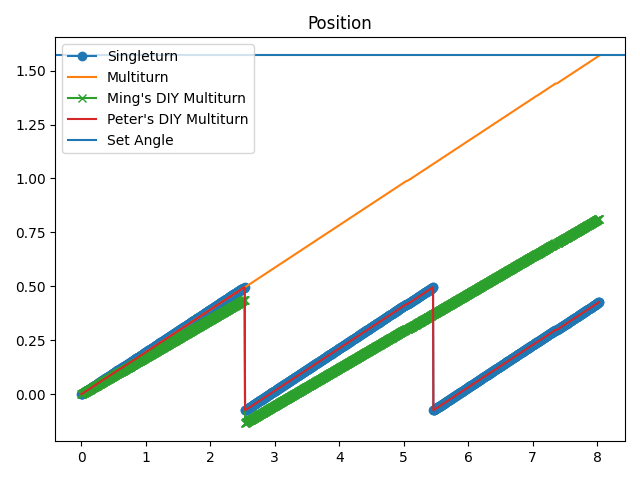

Values plotted in this chart, from the file beside it:
time, s_pos, m_pos, diy_m_pos, raw_encoder, speed, torque
1.3828277587890625e-05, -0.2101, -0.2101, 7.844219938055175e-05, -24080, 0.02063, 0.2417
0.006664, -0.2097, -0.2097, 0.0004184, -24024, 0.1031, 0.5317
0.012, -0.2087, -0.2089, 0.001316, -23895, 0.1999, 0.4512
0.0173, -0.2076, -0.2077, 0.002327, -23765, 0.1904, 0.3545
0.02261, -0.2063, -0.2065, 0.003382, -23626, 0.2301, 0.2417
0.02794, -0.2052, -0.2054, 0.00434, -23498, 0.2221, 0.2095
0.03324, -0.2041, -0.2044, 0.005282, -23374, 0.2079, 0.2095
0.03854, -0.203, -0.2032, 0.006275, -23243, 0.1999, 0.1128
0.04384, -0.202, -0.2022, 0.007112, -23133, 0.1729, 0.1128
0.04924, -0.2011, -0.2012, 0.007914, -23025, 0.1603, 0.1934
0.05453, -0.2, -0.2002, 0.008786, -22909, 0.2047, 0.1289
0.05986, -0.199, -0.1992, 0.009701, -22793, 0.1872, 0.1772
0.06518, -0.1981, -0.1983, 0.01049, -22693, 0.1555, 0.3545
0.07048, -0.1972, -0.1974, 0.0113, -22574, 0.1777, 0.5479
0.07581, -0.1961, -0.1963, 0.01223, -22455, 0.1999, 0.5156
0.08114, -0.195, -0.1951, 0.01327, -22314, 0.2047, 0.4995
0.08647, -0.1939, -0.1941, 0.0142, -22188, 0.2079, 0.4673
0.0918, -0.1927, -0.193, 0.01513, -22069, 0.1904, 0.4028
0.09713, -0.1916, -0.1918, 0.01612, -21937, 0.1999, 0.3062
0.1025, -0.1905, -0.1907, 0.0171, -21811, 0.1825, 0.2578
0.1078, -0.1893, -0.1895, 0.01816, -21676, 0.2174, 0.09668
0.1131, -0.1882, -0.1884, 0.01909, -21549, 0.1904, 0.06445
0.1184, -0.1872, -0.1874, 0.02002, -21433, 0.1603, 0.0
0.1238, -0.1863, -0.1865, 0.02071, -21341, 0.1555, 0.06445
0.1291, -0.1855, -0.1856, 0.02144, -21237, 0.165, 0.2095
0.1344, -0.1844, -0.1846, 0.02238, -21111, 0.1999, 0.29
0.1397, -0.1833, -0.1834, 0.02333, -20991, 0.2047, 0.1772
0.145, -0.1824, -0.1825, 0.02413, -20890, 0.1476, 0.4351
0.1504, -0.1814, -0.1815, 0.02496, -20777, 0.1825, 0.5156
0.1557, -0.1804, -0.1805, 0.02591, -20653, 0.1872, 0.5317
0.161, -0.1793, -0.1795, 0.02686, -20527, 0.1952, 0.4995
0.1663, -0.1781, -0.1782, 0.02796, -20385, 0.2126, 0.3384
0.1716, -0.1769, -0.1771, 0.02897, -20254, 0.2174, 0.2739
0.177, -0.1758, -0.1759, 0.0299, -20133, 0.2047, 0.2256
0.1823, -0.1747, -0.1749, 0.03092, -20000, 0.2079, 0.1772
0.1876, -0.1736, -0.1738, 0.03186, -19877, 0.2079, 0.08057
0.1929, -0.1726, -0.1728, 0.03275, -19766, 0.1729, 0.1128
0.1983, -0.1717, -0.1719, 0.03356, -19660, 0.1555, 0.1934
0.2036, -0.1708, -0.171, 0.0343, -19562, 0.1698, 0.2417
0.2089, -0.1699, -0.17, 0.03514, -19449, 0.1729, 0.4028
0.2142, -0.1689, -0.1691, 0.03605, -19330, 0.1952, 0.4512
0.2195, -0.1677, -0.1678, 0.03705, -19200, 0.2079, 0.3223
0.2248, -0.1667, -0.1668, 0.03793, -19089, 0.1825, 0.5317
0.2301, -0.1657, -0.1659, 0.03881, -18973, 0.1698, 0.6606
0.2355, -0.1646, -0.1648, 0.03979, -18845, 0.1825, 0.6445
0.2408, -0.1635, -0.1636, 0.0408, -18711, 0.2174, 0.4351
0.2461, -0.1623, -0.1625, 0.04184, -18580, 0.2253, 0.2095
0.2514, -0.161, -0.1612, 0.04308, -18421, 0.2221, 0.06445
0.2567, -0.1599, -0.1601, 0.04399, -18305, 0.1872, 0.03223
0.262, -0.1589, -0.1591, 0.04483, -18191, 0.1777, -0.01611
0.2673, -0.1579, -0.158, 0.04572, -18077, 0.1777, 0.06445
0.2726, -0.157, -0.1572, 0.04652, -17972, 0.1698, 0.03223
0.2779, -0.156, -0.1561, 0.04734, -17867, 0.1729, 0.1289
0.2832, -0.1551, -0.1553, 0.04817, -17758, 0.1872, 0.2256
0.2885, -0.1542, -0.1544, 0.04897, -17655, 0.1603, 0.4028
0.2938, -0.1532, -0.1534, 0.04988, -17532, 0.1952, 0.4189
0.2991, -0.152, -0.1522, 0.05094, -17397, 0.2047, 0.3867
0.3044, -0.151, -0.1511, 0.05182, -17284, 0.1872, 0.4351
0.3097, -0.15, -0.1502, 0.0527, -17165, 0.1872, 0.5962
0.3151, -0.1488, -0.149, 0.05377, -17027, 0.2301, 0.4673
... 1,440 more rows
